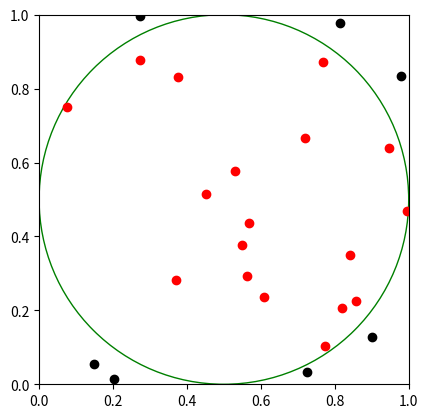

Reproduce this figure in Python.
#a
import numpy
import matplotlib.pyplot as plt
fig = plt.figure()
plt.axis("square")
plt.axis((0, 1, 0, 1))
X=numpy.random.random(25)
Y=numpy.random.random(25)
cerc = plt.Circle((0.5, 0.5), radius=0.5, fill=False, color='green')
fig.gca().add_patch(cerc)
count=0
for i in range(25):
    if (X[i]-0.5)**2+(Y[i]-0.5)**2<=0.5**2:
        plt.scatter(X[i],Y[i],color = "red")
        count+=1
    else:
        plt.scatter(X[i],Y[i],color = "black")
plt.show()

#c
import numpy
import matplotlib.pyplot as plt
X=numpy.random.random(2500000)
Y=numpy.random.random(2500000)
count=0
for i in range(2500000):
    if (X[i]-0.5)**2+(Y[i]-0.5)**2<=0.5**2:#math.dist
        count+=1
print("pi")
print(4*count/2500000)